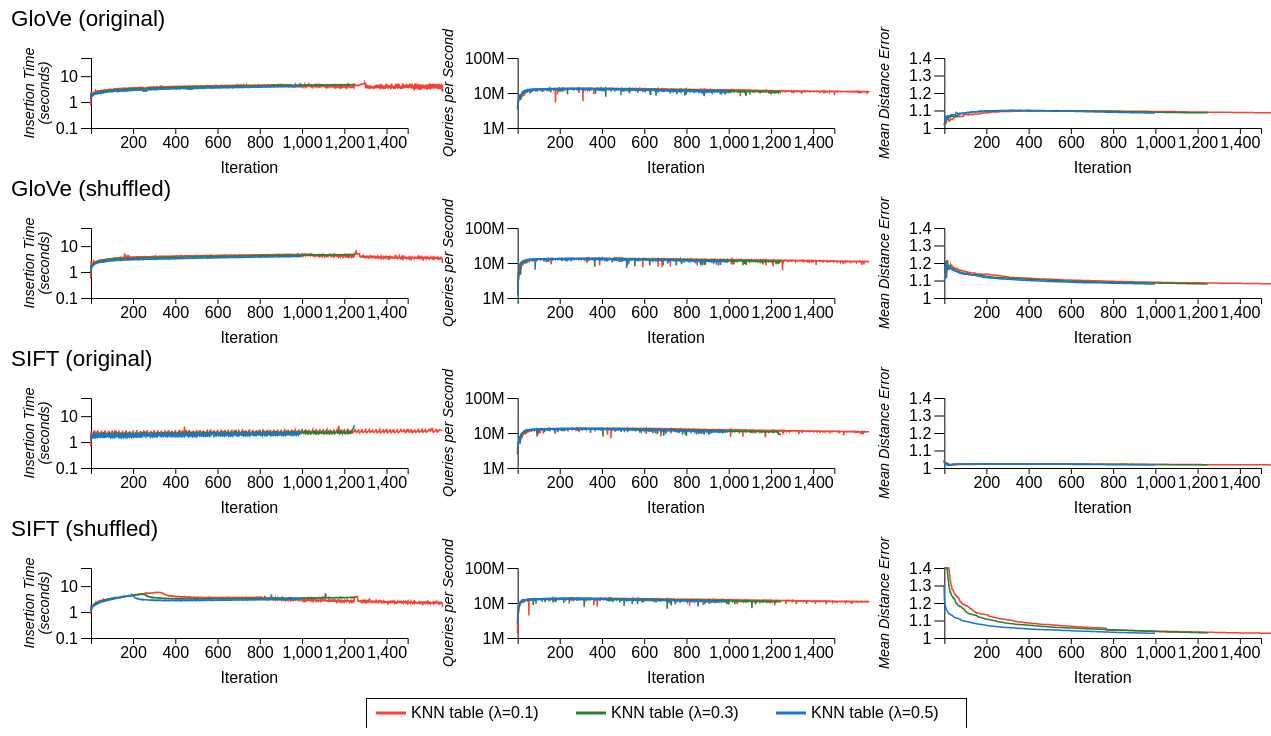
D3 v4 page, settled after 480 driven frames (8 s of simulated time); the page loaded 1 data file(s).



function renderLine(xattr, yattr, cattr, data, owidth, oheight, og, settings){ 
    let margin = {top: 20, right: 10, bottom: 80, left: 100},
        width = owidth - margin.left - margin.right,
        height = oheight - margin.top - margin.bottom

    let g = og.append('g').attr('transform', 'translate(' + margin.left + ', ' + margin.top + ')')
    var x = d3.scaleLinear().range([0, width]),
        y = d3[settings.yScale || 'scaleLinear']().range([height, 0]).clamp(true)

        //z = d3.scaleOrdinal().range(settings.colorRange).domain(settings.colorDomain);

    var line = d3.line()
        //.curve(d3.curveBasis)
        .x(function(d) { return x(d[xattr]); })
        .y(function(d) { return y(d[yattr]); });

    if(settings.xMax && settings.xMin) {
        x.domain([settings.xMin, settings.xMax]);   
    }
    else {
        x.domain(d3.extent(data, function(d) { return d[xattr] }));
    }

    y.domain([
        settings.yMin,
        settings.yMax
    ]);
    
    let methods = []

    data.forEach((d) => {
        if(methods.filter(m => m.name === d[cattr]) == 0) {
            methods.push({
                name: d[cattr],
                values: []
            })
        }

        method = methods.filter(m => m.name === d[cattr])[0];
        method.values.push(d);
    })
        
    methods.forEach(d => {
        mean = _(d.values)
            .groupBy(xattr)
            .map((v, k) => {
                let d = {};
                d[xattr] = k;
                d[yattr] = _.meanBy(v, yattr)
                d.updateElapsed = _.meanBy(v, 'updateElapsed')
                d.addPointElapsed = _.meanBy(v, 'addPointElapsed')
                d.updateIndexElapsed = _.meanBy(v, 'updateIndexElapsed')
                return d;
            })
            .value()
        d.values = mean;        
    })
    console.log(yattr, methods)

    let xAxis = d3.axisBottom(x)
        .ticks(6)

    g.append("g")
        .attr("class", "axis axis--x")
        .attr("transform", "translate(0," + height + ")")
        .call(xAxis)
        .append("text")
        .attr('class', 'x-axis-text')
        .attr("y", 45)
        .attr('x', width / 2)
        .style('text-anchor', 'middle')
        .attr('width', width)
        .attr("fill", "#000")
        .text(settings.xAxisText)

    let yAxis = d3.axisLeft(y)
    
    if(settings.yScaleFormatter) {
        //y.tickFormat(settings.yScaleTicks, settings.yScaleFormatter)
        yAxis.tickFormat(settings.yScaleFormatter)
        yAxis.ticks(settings.yScaleTicks);
    }
    
    yAxis.tickSize(10, 50)    

    g.append("g")
        .attr("class", "axis axis--y")
        .call(yAxis)

        .append("text")
        .attr('class', 'y-axis-text')
        .attr("transform", "rotate(-90)")
        .attr("y", -60 + (settings.yAxisTextDelta || 0))
        .attr('x', -height / 2)
        .style('text-anchor', 'middle')
        .attr('width', height)
        .attr("fill", "#000")
        .text(settings.yAxisText)
        .style('font-size', settings.yAxisTextSize || '1.2em')

    if(settings.yAxisText2) {
        g.select('.axis--y')
            .append("text")
            .attr('class', 'y-axis-text')
            .attr("transform", "rotate(-90)")
            .attr("y", -60 + (settings.yAxisTextDelta2 || 0))
            .attr('x', -height / 2)
            .style('text-anchor', 'middle')
            .attr('width', height)
            .attr("fill", "#000")
            .text(settings.yAxisText2)
            .style('font-size', settings.yAxisTextSize || '1.2em')
    }

    var method = g.selectAll(".method")
        .data(methods)
        .enter().append("g")
        .attr("class", "method");

    method.append("path")
        .attr("class", (d, i) => "line line" + i)
        .attr("d", function(d) { return line(d.values); })    
}

function translate(x, y){
    return 'translate(' + x + ',' + y + ')';

}
d3.tsv("knn_table_log.tsv", function(error, data) {
    let rows = [
        ['glove', 'original'],
        ['glove', 'shuffled'],
        ['blob', 'original'],
        ['blob', 'shuffled']
    ]

    data.forEach(function(d){
        d.iteration = +d.iteration;
        d.QPS = +d.QPS;
        d.meanDistError = +d.meanDistError;
        d.updateElapsed = +d.updateElapsed;
    })

    let width = 1280;
    let height = 720;
    let marginForLegend = 40;
    let svg = d3.select('#svg').attr('width', width).attr('height', height)
    let rowHeight = (height - marginForLegend) / rows.length;

    rows.forEach((row, i) => {
        subdata = data.filter(d => d.data === row[0] && d.version === row[1] && d.maxOp === '4000');


        let g = svg.append('g').attr('transform', translate(0, rowHeight * i + 30))

        let g1 = g.append('g')
        let g2 = g.append('g')
        let g3 = g.append('g')

        g2.attr('transform', translate(width / 3, 0))
        g3.attr('transform', translate(width / 3 * 2, 0))

        let title = g.append('text')
            .attr('transform', translate(20, -12))
            .style('font-size', '1.4em')
            .text((row[0] == 'glove' ? 'GloVe' : 'SIFT') + ' (' + row[1] + ')')
            
        let chartHeight = rowHeight;
        let maxIter = 1500;

        renderLine('iteration', 'updateElapsed', 'treeWeight', subdata, width / 3, chartHeight, g1, {
            yMin: 0.1,
            yMax: 50,
            yScale: 'scaleLog',
            yScaleFormatter: d3.format('5'),
            yScaleTicks: 2,
            yAxisText: 'Insertion Time',
            yAxisText2: '(seconds)',
            xAxisText: 'Iteration',
            yAxisTextSize: '0.9em',
            yAxisTextDelta: 3,
            yAxisTextDelta2: 18,
            xMin:1,
            xMax:maxIter
        }) 

        renderLine('iteration', 'QPS', 'treeWeight', subdata, width / 3, chartHeight, g2, {
            yMin: 1000000,
            yMax: 100000000,
            yScale: 'scaleLog',
            yScaleFormatter: (d) => d3.format('1.1s')(d).replace('G', 'B'),
            yScaleTicks: 2,
            yAxisText: 'Queries per Second',
            xAxisText: 'Iteration',
            yAxisTextSize: '0.9em',
            yAxisTextDelta: -5,
            xMin:1,
            xMax:maxIter
        }) 

        renderLine('iteration', 'meanDistError', 'treeWeight', subdata, width / 3, chartHeight, g3, {
            yMin: 1,
            yMax: 1.4,
            yScaleFormatter: d3.format('.2'),
            yScaleTicks: 3,
            yAxisText: 'Mean Distance Error',
            xAxisText: 'Iteration',
            yAxisTextSize: '0.9em',
            yAxisTextDelta: 5,            
            xMin:1,
            xMax:maxIter
        }) 

    })    

    let methods = ['KNN table (λ=0.1)', 'KNN table (λ=0.3)', 'KNN table (λ=0.5)']

    let legends = svg.append('g').attr('transform', translate(420, height - 10))
    let start = [0, 200, 400]

    legends
        .append('rect')
        .attr('width', 600)
        .attr('height', 30)
        .attr('x', -45)
        .attr('y', -20)
        .attr('shape-rendering', 'crispEdges')
        .attr('fill', 'none')
        .attr('stroke', 'black')
        .attr('stroke-width', 1)

    let ee = legends 
        .selectAll('g')
        .data(methods)
        .enter()
        .append('g')
        .attr('transform', (d, i) => translate(start[i], 0))

    ee
        .append('line')
        .attr('x1', -35)
        .attr('y1', -5)
        .attr('x2', -5)
        .attr('y2', -5)
        .attr('stroke-width', 3)
        .attr('class', (d, i) => 'line' + i)
    
    ee
        .append('text')
        .text(d => d)

});




### data: knn_table_log.tsv
data	version	treeWeight	maxOp	numPointsInserted	iteration	addPointsRes	updateIndexRes	updateTableRes	addPointsElapsed	updateIndexElapsed	updateTableElapsed	meanDistError	updateElapsed	queryElapsed	QPS	coverage
glove	shuffled	0.3	4000	0	0	1200	0	654	0.03417	0	0.3783	1.134	0.553	0.000735	1.36054e+06	0.001
glove	shuffled	0.3	4000	0	1	600	600	2800	0.000825	0.00367	2.517	1.134	2.645	0.000739	1.35318e+06	0.001
glove	shuffled	0.3	4000	0	2	600	600	2800	0.001002	0.000841	2.106	1.134	2.186	0.000745	1.34228e+06	0.001
glove	shuffled	0.3	4000	0	3	600	600	2800	0.000937	0.000418	1.891	1.134	1.956	0.000735	1.36054e+06	0.001
glove	shuffled	0.3	4000	0	4	600	600	2800	0.000943	0.000131	1.84	1.12	1.902	0.000864	3.47222e+06	0.003
glove	shuffled	0.3	4000	0	5	600	600	2800	0.001557	0.000204	1.802	1.12	1.864	0.000928	3.23276e+06	0.003
glove	shuffled	0.3	4000	0	6	600	600	2800	0.001527	0.00022	1.788	1.12	1.869	0.000861	3.48432e+06	0.003
glove	shuffled	0.3	4000	0	7	600	600	2800	0.00164	0.000238	1.827	1.126	1.89	0.000927	4.31499e+06	0.004
glove	shuffled	0.3	4000	0	8	600	599	2800	0.001606	0.01882	1.869	1.123	1.961	0.000994	5.03018e+06	0.005
glove	shuffled	0.3	4000	0	9	600	600	2800	0.001223	0.01157	1.941	1.123	2.02	0.001006	4.97018e+06	0.005
glove	shuffled	0.3	4000	0	10	600	600	2800	0.001259	0.003258	2.11	1.123	2.176	0.001061	4.71254e+06	0.005
glove	shuffled	0.3	4000	0	11	600	600	2800	0.001748	0.002064	2.188	1.123	2.282	0.000988	5.06073e+06	0.005
glove	shuffled	0.3	4000	0	12	600	600	2800	0.001426	0.001741	2.094	1.123	2.166	0.001049	5.71973e+06	0.006
glove	shuffled	0.3	4000	0	13	600	600	2800	0.001492	0.001271	2.888	1.123	2.958	0.001099	5.45951e+06	0.006
glove	shuffled	0.3	4000	0	14	600	600	2800	0.00173	0.001203	2.183	1.213	2.269	0.001189	6.72834e+06	0.008
glove	shuffled	0.3	4000	0	15	600	600	2800	0.001936	0.00139	2.217	1.213	2.325	0.001721	4.64846e+06	0.008
glove	shuffled	0.3	4000	0	16	600	600	2800	0.001611	0.000584	2.179	1.213	2.253	0.001209	6.61704e+06	0.008
glove	shuffled	0.3	4000	0	17	600	600	2800	0.001626	0.000585	2.279	1.213	2.355	0.001209	6.61704e+06	0.008
glove	shuffled	0.3	4000	0	18	600	600	2800	0.001657	0.000481	2.282	1.196	2.358	0.00134	7.46269e+06	0.01
glove	shuffled	0.3	4000	0	19	600	600	2800	0.001604	0.000494	2.298	1.186	2.377	0.001459	8.22481e+06	0.012
glove	shuffled	0.3	4000	0	20	600	600	2800	0.001628	0.000891	2.319	1.176	2.398	0.001596	8.77193e+06	0.014
glove	shuffled	0.3	4000	0	21	600	600	2800	0.00173	0.000542	2.365	1.172	2.447	0.001627	9.21942e+06	0.015
glove	shuffled	0.3	4000	0	22	600	600	2800	0.001713	0.000195	2.375	1.167	2.458	0.001769	9.60995e+06	0.017
glove	shuffled	0.3	4000	0	23	600	600	2800	0.001765	0.000148	2.404	1.167	2.488	0.001832	9.27948e+06	0.017
glove	shuffled	0.3	4000	0	24	600	600	2800	0.001774	9.8e-05	2.397	1.165	2.482	0.001846	9.75081e+06	0.018
glove	shuffled	0.3	4000	0	25	600	600	2800	0.001766	0.000288	2.457	1.165	2.546	0.001848	9.74026e+06	0.018
glove	shuffled	0.3	4000	0	26	600	600	2800	0.001833	0.000269	2.47	1.165	2.558	0.001822	9.87925e+06	0.018
glove	shuffled	0.3	4000	0	27	600	600	2800	0.001764	6.9e-05	2.487	1.173	2.579	0.001989	9.55254e+06	0.019
glove	shuffled	0.3	4000	0	28	600	600	2800	0.002119	9.5e-05	2.513	1.173	2.609	0.001893	1.0037e+07	0.019
glove	shuffled	0.3	4000	0	29	600	600	2800	0.002203	0.000266	2.523	1.173	2.614	0.001891	1.00476e+07	0.019
glove	shuffled	0.3	4000	0	30	600	600	2800	0.002218	0.000287	2.56	1.169	2.658	0.001974	1.01317e+07	0.02
glove	shuffled	0.3	4000	0	31	600	600	2800	0.002313	0.000295	2.61	1.191	2.714	0.002049	1.02489e+07	0.021
glove	shuffled	0.3	4000	0	32	600	600	2800	0.002371	0.000331	2.598	1.189	2.692	0.002094	1.05062e+07	0.022
glove	shuffled	0.3	4000	0	33	600	600	2800	0.002297	0.000339	2.592	1.188	2.688	0.00211	1.04265e+07	0.022
glove	shuffled	0.3	4000	0	34	600	600	2800	0.002308	0.000337	2.624	1.187	2.721	0.00225	1.02222e+07	0.023
glove	shuffled	0.3	4000	0	35	600	600	2800	0.002357	0.000344	2.633	1.187	2.733	0.002171	1.05942e+07	0.023
glove	shuffled	0.3	4000	0	36	600	600	2800	0.00269	0.000394	2.623	1.182	2.738	0.002311	1.08178e+07	0.025
glove	shuffled	0.3	4000	0	37	600	600	2800	0.002503	0.000361	2.695	1.182	2.794	0.002319	1.07805e+07	0.025
glove	shuffled	0.3	4000	0	38	600	600	2800	0.002425	0.000368	2.667	1.182	2.765	0.00245	1.06122e+07	0.026
glove	shuffled	0.3	4000	0	39	600	600	2800	0.00242	0.000392	2.697	1.181	2.812	0.00235	1.10638e+07	0.026
glove	shuffled	0.3	4000	0	40	600	600	2800	0.002484	0.000363	2.693	1.18	2.807	0.00242	1.1157e+07	0.027
glove	shuffled	0.3	4000	0	41	600	600	2800	0.002555	0.000382	2.719	1.18	2.839	0.002628	1.0274e+07	0.027
glove	shuffled	0.3	4000	0	42	600	600	2800	0.003197	0.000413	2.733	1.176	2.843	0.002506	1.11732e+07	0.028
glove	shuffled	0.3	4000	0	43	600	600	2800	0.002514	0.000398	2.755	1.174	2.859	0.002568	1.12928e+07	0.029
glove	shuffled	0.3	4000	0	44	600	600	2800	0.00257	0.000391	2.778	1.174	2.891	0.00265	1.09434e+07	0.029
glove	shuffled	0.3	4000	0	45	600	600	2800	0.002526	0.000424	2.758	1.174	2.861	0.002565	1.1306e+07	0.029
glove	shuffled	0.3	4000	0	46	600	600	2800	0.002506	0.000401	2.802	1.174	2.907	0.002675	1.08411e+07	0.029
glove	shuffled	0.3	4000	0	47	600	600	2800	0.002496	0.000398	2.799	1.174	2.904	0.002589	1.12012e+07	0.029
glove	shuffled	0.3	4000	0	48	600	599	2800	0.002561	0.03509	2.779	1.172	2.927	0.002612	1.14855e+07	0.03
glove	shuffled	0.3	4000	0	49	600	600	2800	0.002061	0.02913	2.785	1.172	2.921	0.002647	1.13336e+07	0.03
glove	shuffled	0.3	4000	0	50	600	600	2800	0.002075	0.01491	2.819	1.172	2.961	0.002637	1.13766e+07	0.03
glove	shuffled	0.3	4000	0	51	600	600	2800	0.002615	0.008923	2.822	1.17	2.94	0.002673	1.15975e+07	0.031
glove	shuffled	0.3	4000	0	52	600	600	2800	0.002094	0.00682	2.869	1.169	2.983	0.002697	1.14943e+07	0.031
glove	shuffled	0.3	4000	0	53	600	600	2800	0.002214	0.004675	2.833	1.168	2.95	0.002773	1.15398e+07	0.032
glove	shuffled	0.3	4000	0	54	600	600	2800	0.002159	0.004676	2.884	1.166	2.996	0.002919	1.13052e+07	0.033
glove	shuffled	0.3	4000	0	55	600	600	2800	0.002174	0.004504	2.871	1.168	2.983	0.00303	1.12211e+07	0.034
glove	shuffled	0.3	4000	0	56	600	600	2800	0.002094	0.002952	2.884	1.168	2.994	0.002901	1.17201e+07	0.034
… [head cut at 6 KiB]